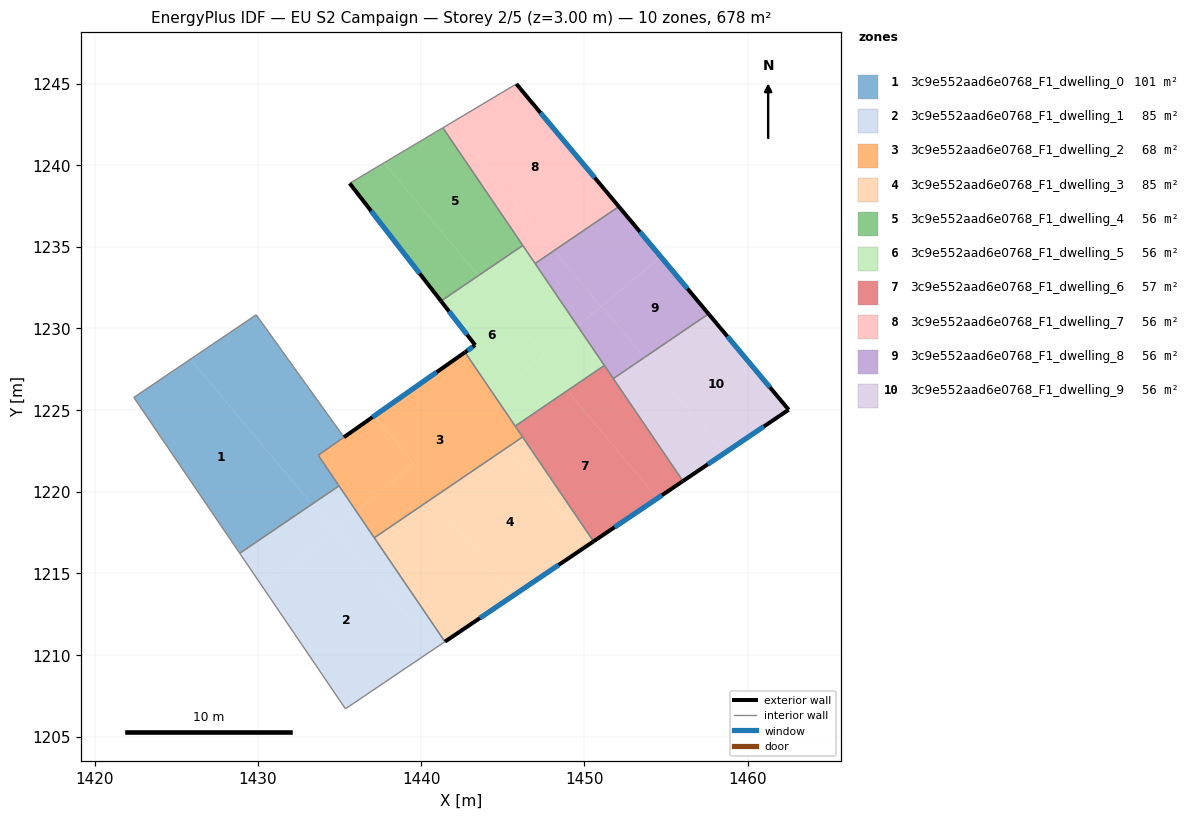
=== STOREY PLAN SPEC (per zone: floor XY polygon, exterior-wall plan segments, windows/doors) ===
zone 1: 3c9e552aad6e0768_F1_dwelling_0  (101.5 m²)
  floor: (1425.87, 1228.12) (1433.30, 1219.23) (1428.89, 1216.23) (1422.40, 1225.77)
  floor: (1429.90, 1230.83) (1435.27, 1223.34) (1433.69, 1222.23) (1434.97, 1220.36) (1433.30, 1219.23) (1425.87, 1228.12)
  interior walls: 6
zone 2: 3c9e552aad6e0768_F1_dwelling_1  (84.7 m²)
  floor: (1434.73, 1217.70) (1440.84, 1210.40) (1435.36, 1206.70) (1430.37, 1214.05)
  floor: (1434.97, 1220.36) (1436.03, 1218.79) (1434.64, 1217.63) (1433.30, 1219.23)
  floor: (1433.30, 1219.23) (1434.64, 1217.63) (1430.37, 1214.05) (1428.89, 1216.23)
  floor: (1436.03, 1218.79) (1441.45, 1210.81) (1440.84, 1210.40) (1434.73, 1217.70)
  interior walls: 4
zone 3: 3c9e552aad6e0768_F1_dwelling_2  (68.0 m²)
  floor: (1437.13, 1224.65) (1439.56, 1221.74) (1436.03, 1218.79) (1433.69, 1222.23)
  floor: (1442.68, 1228.54) (1446.21, 1223.35) (1437.13, 1217.18) (1436.03, 1218.79) (1439.56, 1221.74) (1437.13, 1224.65)
  exterior wall: (1442.68, 1228.54) – (1435.27, 1223.34)  [9.1 m]
    window: (1440.94, 1227.32) – (1437.01, 1224.56)  [7.6 m²]
  interior walls: 5
zone 4: 3c9e552aad6e0768_F1_dwelling_3  (84.7 m²)
  floor: (1445.18, 1222.65) (1450.17, 1216.69) (1445.64, 1213.63) (1440.66, 1219.58)
  floor: (1440.66, 1219.58) (1445.64, 1213.63) (1441.45, 1210.81) (1437.13, 1217.18)
  floor: (1446.21, 1223.35) (1450.56, 1216.95) (1450.17, 1216.69) (1445.18, 1222.65)
  exterior wall: (1441.45, 1210.81) – (1450.56, 1216.95)  [11.0 m]
    window: (1443.59, 1212.25) – (1448.42, 1215.51)  [9.3 m²]
  interior walls: 3
zone 5: 3c9e552aad6e0768_F1_dwelling_4  (56.5 m²)
  floor: (1441.33, 1242.29) (1446.23, 1235.08) (1443.50, 1233.23) (1437.72, 1240.14)
  floor: (1437.72, 1240.14) (1443.50, 1233.23) (1441.21, 1231.68) (1435.62, 1238.89)
  exterior wall: (1435.62, 1238.89) – (1441.21, 1231.68)  [9.1 m]
    window: (1436.93, 1237.19) – (1439.90, 1233.37)  [7.7 m²]
  interior walls: 3
zone 6: 3c9e552aad6e0768_F1_dwelling_5  (56.5 m²)
  floor: (1447.28, 1228.19) (1448.95, 1226.19) (1445.76, 1224.02) (1444.50, 1225.87)
  floor: (1443.50, 1233.23) (1447.53, 1228.41) (1444.50, 1225.87) (1442.68, 1228.54) (1443.31, 1228.98) (1441.21, 1231.68)
  floor: (1449.59, 1230.13) (1451.22, 1227.73) (1448.95, 1226.19) (1447.28, 1228.19)
  floor: (1446.23, 1235.08) (1449.59, 1230.13) (1447.53, 1228.41) (1443.50, 1233.23)
  exterior wall: (1443.31, 1228.98) – (1442.68, 1228.54)  [0.8 m]
    window: (1443.16, 1228.87) – (1442.83, 1228.64)  [0.6 m²]
  exterior wall: (1441.21, 1231.68) – (1443.31, 1228.98)  [3.4 m]
    window: (1441.71, 1231.04) – (1442.82, 1229.61)  [2.9 m²]
  interior walls: 5
zone 7: 3c9e552aad6e0768_F1_dwelling_6  (56.5 m²)
  floor: (1451.22, 1227.73) (1456.03, 1220.65) (1454.47, 1219.59) (1448.95, 1226.19)
  floor: (1448.95, 1226.19) (1454.47, 1219.59) (1450.56, 1216.95) (1445.76, 1224.02)
  exterior wall: (1450.56, 1216.95) – (1456.03, 1220.65)  [6.6 m]
    window: (1451.84, 1217.82) – (1454.75, 1219.78)  [5.6 m²]
  interior walls: 5
zone 8: 3c9e552aad6e0768_F1_dwelling_7  (56.5 m²)
  floor: (1445.83, 1244.97) (1452.11, 1237.46) (1448.13, 1234.76) (1441.67, 1242.49)
  floor: (1441.67, 1242.49) (1448.13, 1234.76) (1446.98, 1233.98) (1441.33, 1242.29)
  exterior wall: (1452.11, 1237.46) – (1445.83, 1244.97)  [9.8 m]
    window: (1450.63, 1239.23) – (1447.30, 1243.21)  [8.3 m²]
  interior walls: 4
zone 9: 3c9e552aad6e0768_F1_dwelling_8  (56.5 m²)
  floor: (1454.68, 1234.38) (1457.60, 1230.89) (1453.68, 1228.22) (1451.06, 1231.35)
  floor: (1452.11, 1237.46) (1454.68, 1234.38) (1451.02, 1231.32) (1448.13, 1234.76)
  floor: (1451.06, 1231.35) (1453.68, 1228.22) (1451.77, 1226.93) (1449.59, 1230.13)
  floor: (1448.13, 1234.76) (1451.01, 1231.32) (1449.59, 1230.13) (1446.98, 1233.98)
  exterior wall: (1457.60, 1230.89) – (1452.11, 1237.46)  [8.6 m]
    window: (1456.31, 1232.43) – (1453.40, 1235.92)  [7.2 m²]
  interior walls: 4
zone 10: 3c9e552aad6e0768_F1_dwelling_9  (56.5 m²)
  floor: (1457.60, 1230.89) (1462.51, 1225.02) (1458.58, 1222.36) (1453.68, 1228.22)
  floor: (1453.68, 1228.22) (1458.58, 1222.36) (1456.03, 1220.65) (1451.77, 1226.93)
  exterior wall: (1462.51, 1225.02) – (1457.60, 1230.89)  [7.7 m]
    window: (1461.36, 1226.40) – (1458.75, 1229.51)  [6.5 m²]
  exterior wall: (1456.03, 1220.65) – (1462.51, 1225.02)  [7.8 m]
    window: (1457.56, 1221.68) – (1460.99, 1223.99)  [6.6 m²]
  interior walls: 2

=== DERIVED (storey summary) ===
Building: EU S2 Campaign
Storey: 2 of 5  (floor level z = 3.00 m)
Storey gross floor area: 677.9 m²
Zones on this storey: 10
  - 3c9e552aad6e0768_F1_dwelling_0: floor 101.5 m²
  - 3c9e552aad6e0768_F1_dwelling_1: floor 84.7 m²
  - 3c9e552aad6e0768_F1_dwelling_2: floor 68.0 m²; exterior wall 9.1 m (27.2 m²); 1 window(s) 7.6 m²; WWR 28.1%
  - 3c9e552aad6e0768_F1_dwelling_3: floor 84.7 m²; exterior wall 11.0 m (32.9 m²); 1 window(s) 9.3 m²; WWR 28.1%
  - 3c9e552aad6e0768_F1_dwelling_4: floor 56.5 m²; exterior wall 9.1 m (27.4 m²); 1 window(s) 7.7 m²; WWR 28.1%
  - 3c9e552aad6e0768_F1_dwelling_5: floor 56.5 m²; exterior wall 4.2 m (12.5 m²); 2 window(s) 3.5 m²; WWR 28.1%
  - 3c9e552aad6e0768_F1_dwelling_6: floor 56.5 m²; exterior wall 6.6 m (19.8 m²); 1 window(s) 5.6 m²; WWR 28.1%
  - 3c9e552aad6e0768_F1_dwelling_7: floor 56.5 m²; exterior wall 9.8 m (29.4 m²); 1 window(s) 8.3 m²; WWR 28.1%
  - 3c9e552aad6e0768_F1_dwelling_8: floor 56.5 m²; exterior wall 8.6 m (25.7 m²); 1 window(s) 7.2 m²; WWR 28.1%
  - 3c9e552aad6e0768_F1_dwelling_9: floor 56.5 m²; exterior wall 15.5 m (46.4 m²); 2 window(s) 13.0 m²; WWR 28.1%
Zone adjacency (shared interzone walls):
  - 3c9e552aad6e0768_F1_dwelling_0 ↔ 3c9e552aad6e0768_F1_dwelling_1
  - 3c9e552aad6e0768_F1_dwelling_0 ↔ 3c9e552aad6e0768_F1_dwelling_2
  - 3c9e552aad6e0768_F1_dwelling_2 ↔ 3c9e552aad6e0768_F1_dwelling_3
  - 3c9e552aad6e0768_F1_dwelling_2 ↔ 3c9e552aad6e0768_F1_dwelling_5
  - 3c9e552aad6e0768_F1_dwelling_2 ↔ 3c9e552aad6e0768_F1_dwelling_6
  - 3c9e552aad6e0768_F1_dwelling_3 ↔ 3c9e552aad6e0768_F1_dwelling_6
  - 3c9e552aad6e0768_F1_dwelling_4 ↔ 3c9e552aad6e0768_F1_dwelling_5
  - 3c9e552aad6e0768_F1_dwelling_4 ↔ 3c9e552aad6e0768_F1_dwelling_7
  - 3c9e552aad6e0768_F1_dwelling_5 ↔ 3c9e552aad6e0768_F1_dwelling_6
  - 3c9e552aad6e0768_F1_dwelling_5 ↔ 3c9e552aad6e0768_F1_dwelling_7
  - 3c9e552aad6e0768_F1_dwelling_5 ↔ 3c9e552aad6e0768_F1_dwelling_8
  - 3c9e552aad6e0768_F1_dwelling_6 ↔ 3c9e552aad6e0768_F1_dwelling_8
  - 3c9e552aad6e0768_F1_dwelling_6 ↔ 3c9e552aad6e0768_F1_dwelling_9
  - 3c9e552aad6e0768_F1_dwelling_7 ↔ 3c9e552aad6e0768_F1_dwelling_8
  - 3c9e552aad6e0768_F1_dwelling_8 ↔ 3c9e552aad6e0768_F1_dwelling_9